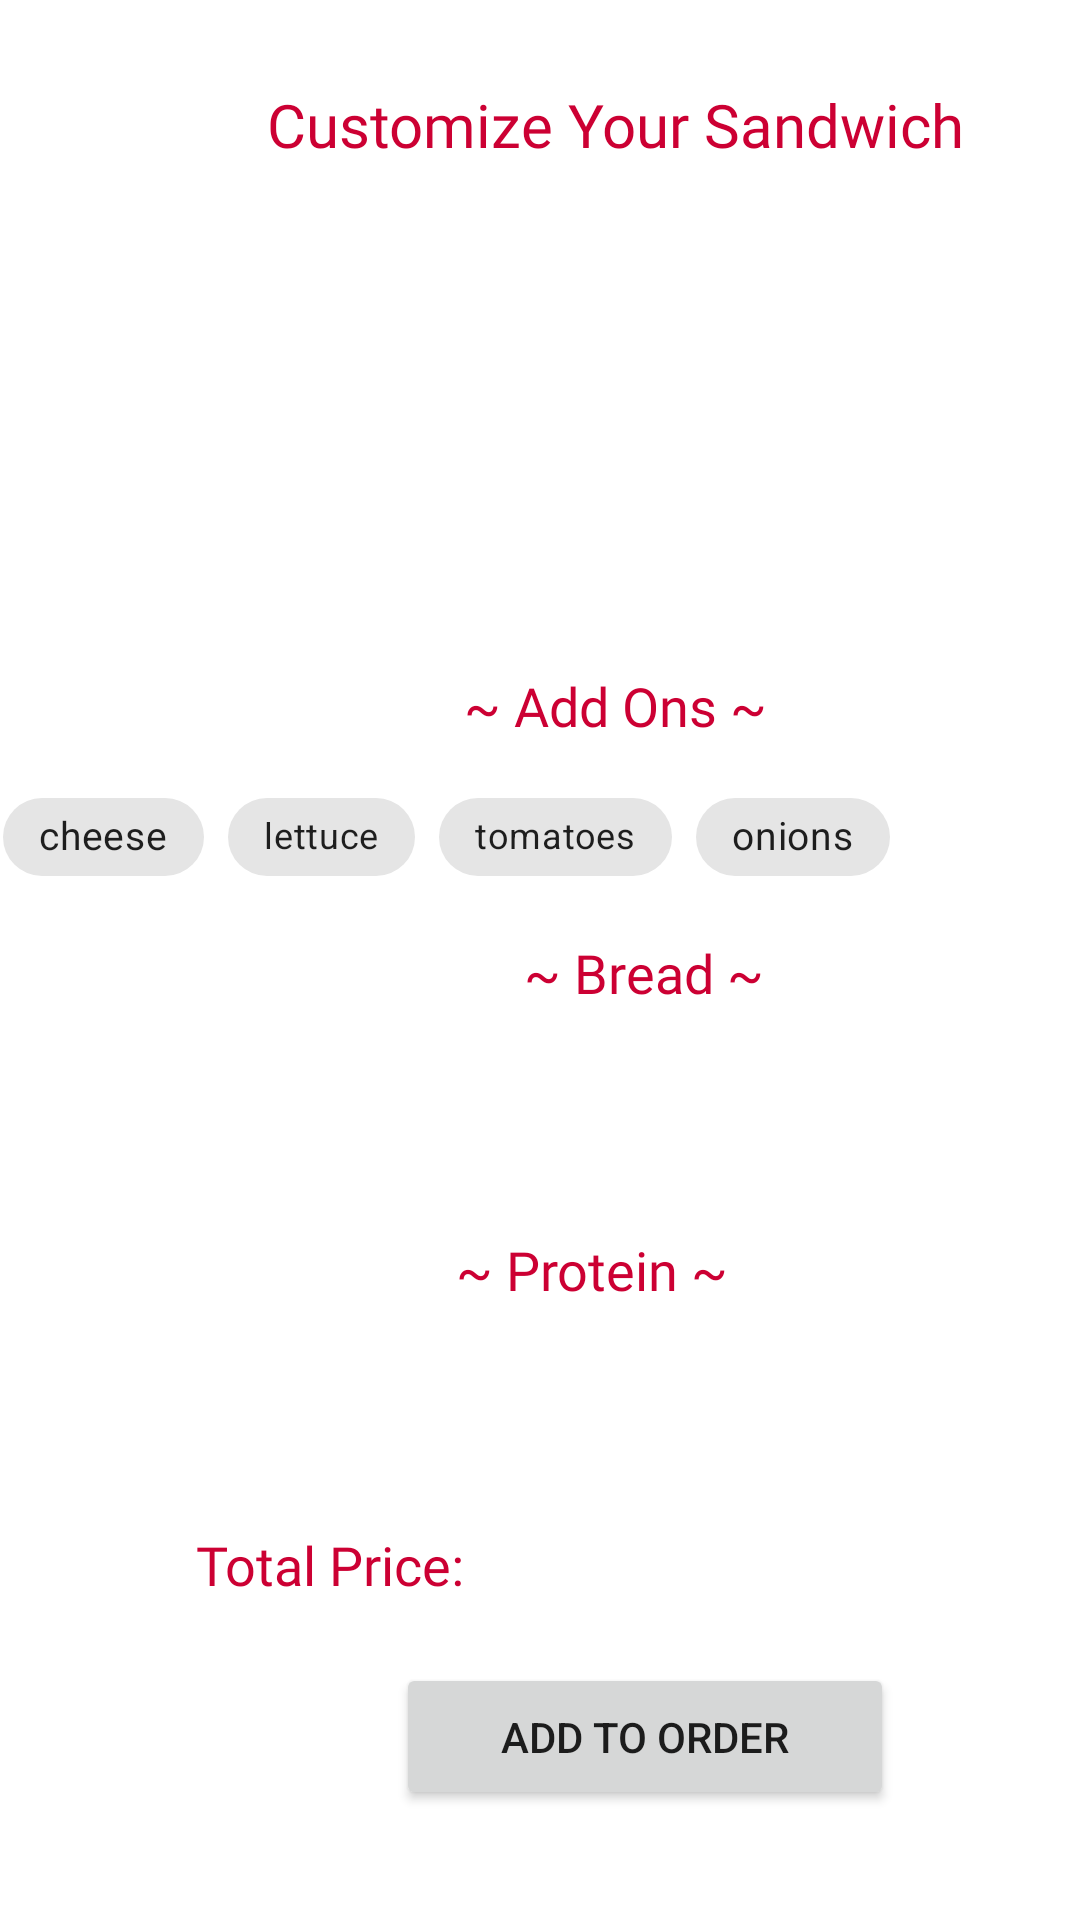

Android layout source for this screen:
<!-- AndroidManifest.xml: application theme Theme.RUCafeAndroid -->
<!-- res/layout/activity_sandwich.xml -->
<androidx.constraintlayout.widget.ConstraintLayout xmlns:android="http://schemas.android.com/apk/res/android"
    xmlns:app="http://schemas.android.com/apk/res-auto"
    xmlns:tools="http://schemas.android.com/tools"
    android:id="@+id/main"
    android:layout_width="match_parent"
    android:layout_height="match_parent"
    tools:context=".SandwichActivity">

    <com.google.android.material.chip.ChipGroup
        android:id="@+id/chipGroup_AddOns"
        android:layout_width="407dp"
        android:layout_height="42dp"
        android:layout_marginStart="1dp"
        android:layout_marginTop="8dp"
        app:layout_constraintStart_toStartOf="parent"
        app:layout_constraintTop_toBottomOf="@+id/textView_addOns">

        <com.google.android.material.chip.Chip
            android:id="@+id/chip_cheese"
            android:layout_width="wrap_content"
            android:layout_height="wrap_content"
            android:checkable="true"
            android:onClick="toggleCheese"
            android:text="@string/cheese"
            android:textSize="13sp"
            tools:ignore="TouchTargetSizeCheck" />

        <com.google.android.material.chip.Chip
            android:id="@+id/chip_lettuce"
            android:layout_width="wrap_content"
            android:layout_height="wrap_content"
            android:checkable="true"
            android:onClick="toggleLettuce"
            android:text="@string/lettuce"
            android:textSize="12sp"
            tools:ignore="TouchTargetSizeCheck" />

        <com.google.android.material.chip.Chip
            android:id="@+id/chip_tomatoes"
            android:layout_width="wrap_content"
            android:layout_height="wrap_content"
            android:checkable="true"
            android:onClick="toggleTomatoes"
            android:text="@string/tomatoes"
            android:textSize="12sp"
            app:checkedIconVisible="true"
            tools:ignore="TouchTargetSizeCheck" />

        <com.google.android.material.chip.Chip
            android:id="@+id/chip_onions"
            android:layout_width="wrap_content"
            android:layout_height="wrap_content"
            android:checkable="true"
            android:onClick="toggleOnions"
            android:text="@string/onions"
            android:textSize="13sp"
            tools:ignore="TouchTargetSizeCheck" />
    </com.google.android.material.chip.ChipGroup>

    <TextView
        android:id="@+id/textView_sandwich_title"
        android:layout_width="290dp"
        android:layout_height="37dp"
        android:layout_marginStart="60dp"
        android:layout_marginTop="28dp"
        android:fontFamily="@font/croissant_one"
        android:text="@string/sandwich_activity_prompt"
        android:textAlignment="center"
        android:textColor="@color/rutgers_scarlet"
        android:textSize="20sp"
        app:layout_constraintStart_toStartOf="parent"
        app:layout_constraintTop_toTopOf="parent" />

    <ImageView
        android:id="@+id/imageView_sandwich"
        android:layout_width="313dp"
        android:layout_height="126dp"
        android:layout_marginStart="48dp"
        android:layout_marginTop="16dp"
        app:layout_constraintStart_toStartOf="parent"
        app:layout_constraintTop_toBottomOf="@+id/textView_sandwich_title"
        android:src="@drawable/sandwich_pic"
        android:scaleType="fitCenter"
        tools:srcCompat="@tools:sample/avatars" />

    <TextView
        android:id="@+id/textView_addOns"
        android:layout_width="130dp"
        android:layout_height="27dp"
        android:layout_marginStart="140dp"
        android:layout_marginTop="16dp"
        android:fontFamily="@font/croissant_one"
        android:text="@string/add_ons"
        android:textAlignment="center"
        android:textColor="@color/rutgers_scarlet"
        android:textSize="18sp"
        app:layout_constraintStart_toStartOf="parent"
        app:layout_constraintTop_toBottomOf="@+id/imageView_sandwich" />

    <Spinner
        android:id="@+id/spinner_bread"
        android:layout_width="370dp"
        android:layout_height="50dp"
        android:layout_marginStart="24dp"
        android:layout_marginTop="15dp"
        app:layout_constraintStart_toStartOf="parent"
        app:layout_constraintTop_toBottomOf="@+id/textView_bread" />

    <TextView
        android:id="@+id/textView_bread"
        android:layout_width="125dp"
        android:layout_height="26dp"
        android:layout_marginStart="152dp"
        android:layout_marginTop="12dp"
        android:fontFamily="@font/croissant_one"
        android:text="@string/bread"
        android:textAlignment="center"
        android:textColor="@color/rutgers_scarlet"
        android:textSize="18sp"
        app:layout_constraintStart_toStartOf="parent"
        app:layout_constraintTop_toBottomOf="@+id/chipGroup_AddOns" />

    <TextView
        android:id="@+id/textView_protein"
        android:layout_width="wrap_content"
        android:layout_height="wrap_content"
        android:layout_marginStart="152dp"
        android:layout_marginTop="8dp"
        android:fontFamily="@font/croissant_one"
        android:text="@string/protein"
        android:textAlignment="center"
        android:textColor="@color/rutgers_scarlet"
        android:textSize="18sp"
        app:layout_constraintStart_toStartOf="parent"
        app:layout_constraintTop_toBottomOf="@+id/spinner_bread" />

    <Spinner
        android:id="@+id/spinner_protein"
        android:layout_width="370dp"
        android:layout_height="50dp"
        android:layout_marginStart="24dp"
        android:layout_marginTop="12dp"
        app:layout_constraintStart_toStartOf="parent"
        app:layout_constraintTop_toBottomOf="@+id/textView_protein" />

    <LinearLayout
        android:id="@+id/linearLayout3"
        android:layout_width="319dp"
        android:layout_height="33dp"
        android:layout_marginStart="48dp"
        android:layout_marginTop="12dp"
        android:orientation="horizontal"
        app:layout_constraintStart_toStartOf="parent"
        app:layout_constraintTop_toBottomOf="@+id/spinner_protein">

        <TextView
            android:id="@+id/textView_sandwich_prompt_price"
            android:layout_width="124dp"
            android:layout_height="34dp"
            android:fontFamily="@font/croissant_one"
            android:text="@string/total_price"
            android:textAlignment="center"
            android:textColor="@color/rutgers_scarlet"
            android:textSize="18sp" />

        <TextView
            android:id="@+id/textView_sandwich_price"
            android:layout_width="193dp"
            android:layout_height="26dp"
            android:text=""
            android:textAlignment="center"
            android:textColor="@color/black"
            android:textSize="18sp"
            android:textStyle="bold" />

    </LinearLayout>

    <Button
        android:onClick="addSandwich"
        android:id="@+id/button_sandwich"
        android:layout_width="166dp"
        android:layout_height="49dp"
        android:layout_marginStart="132dp"
        android:layout_marginTop="12dp"
        android:text="@string/add_to_order"
        app:layout_constraintStart_toStartOf="parent"
        app:layout_constraintTop_toBottomOf="@+id/linearLayout3" />

</androidx.constraintlayout.widget.ConstraintLayout>
<!-- resources referenced by this layout -->
<resources>
  <color name="black">#FF000000</color>
  <color name="rutgers_scarlet">#CC0033</color>
  <string name="add_ons">~ Add Ons ~</string>
  <string name="add_to_order">Add to Order</string>
  <string name="bread">~ Bread ~</string>
  <string name="cheese">cheese</string>
  <string name="lettuce">lettuce</string>
  <string name="onions">onions</string>
  <string name="protein">~ Protein ~</string>
  <string name="sandwich_activity_prompt">Customize Your Sandwich</string>
  <string name="tomatoes">tomatoes</string>
  <string name="total_price">Total Price:</string>
  <style name="Theme.RUCafeAndroid" parent="Base.Theme.RUCafeAndroid" />
  <style name="Base.Theme.RUCafeAndroid" parent="Theme.MaterialComponents.DayNight.DarkActionBar">
          
          
          
          <item name="colorPrimary">@color/rutgers_scarlet</item>
          <item name="colorPrimaryVariant">@color/black</item>
          <item name="colorOnPrimary">@color/white</item>
          
          
          <item name="android:statusBarColor" tools:targetApi="l">?attr/colorPrimaryVariant</item>
      </style>
  <color name="white">#FFFFFFFF</color>
</resources>
